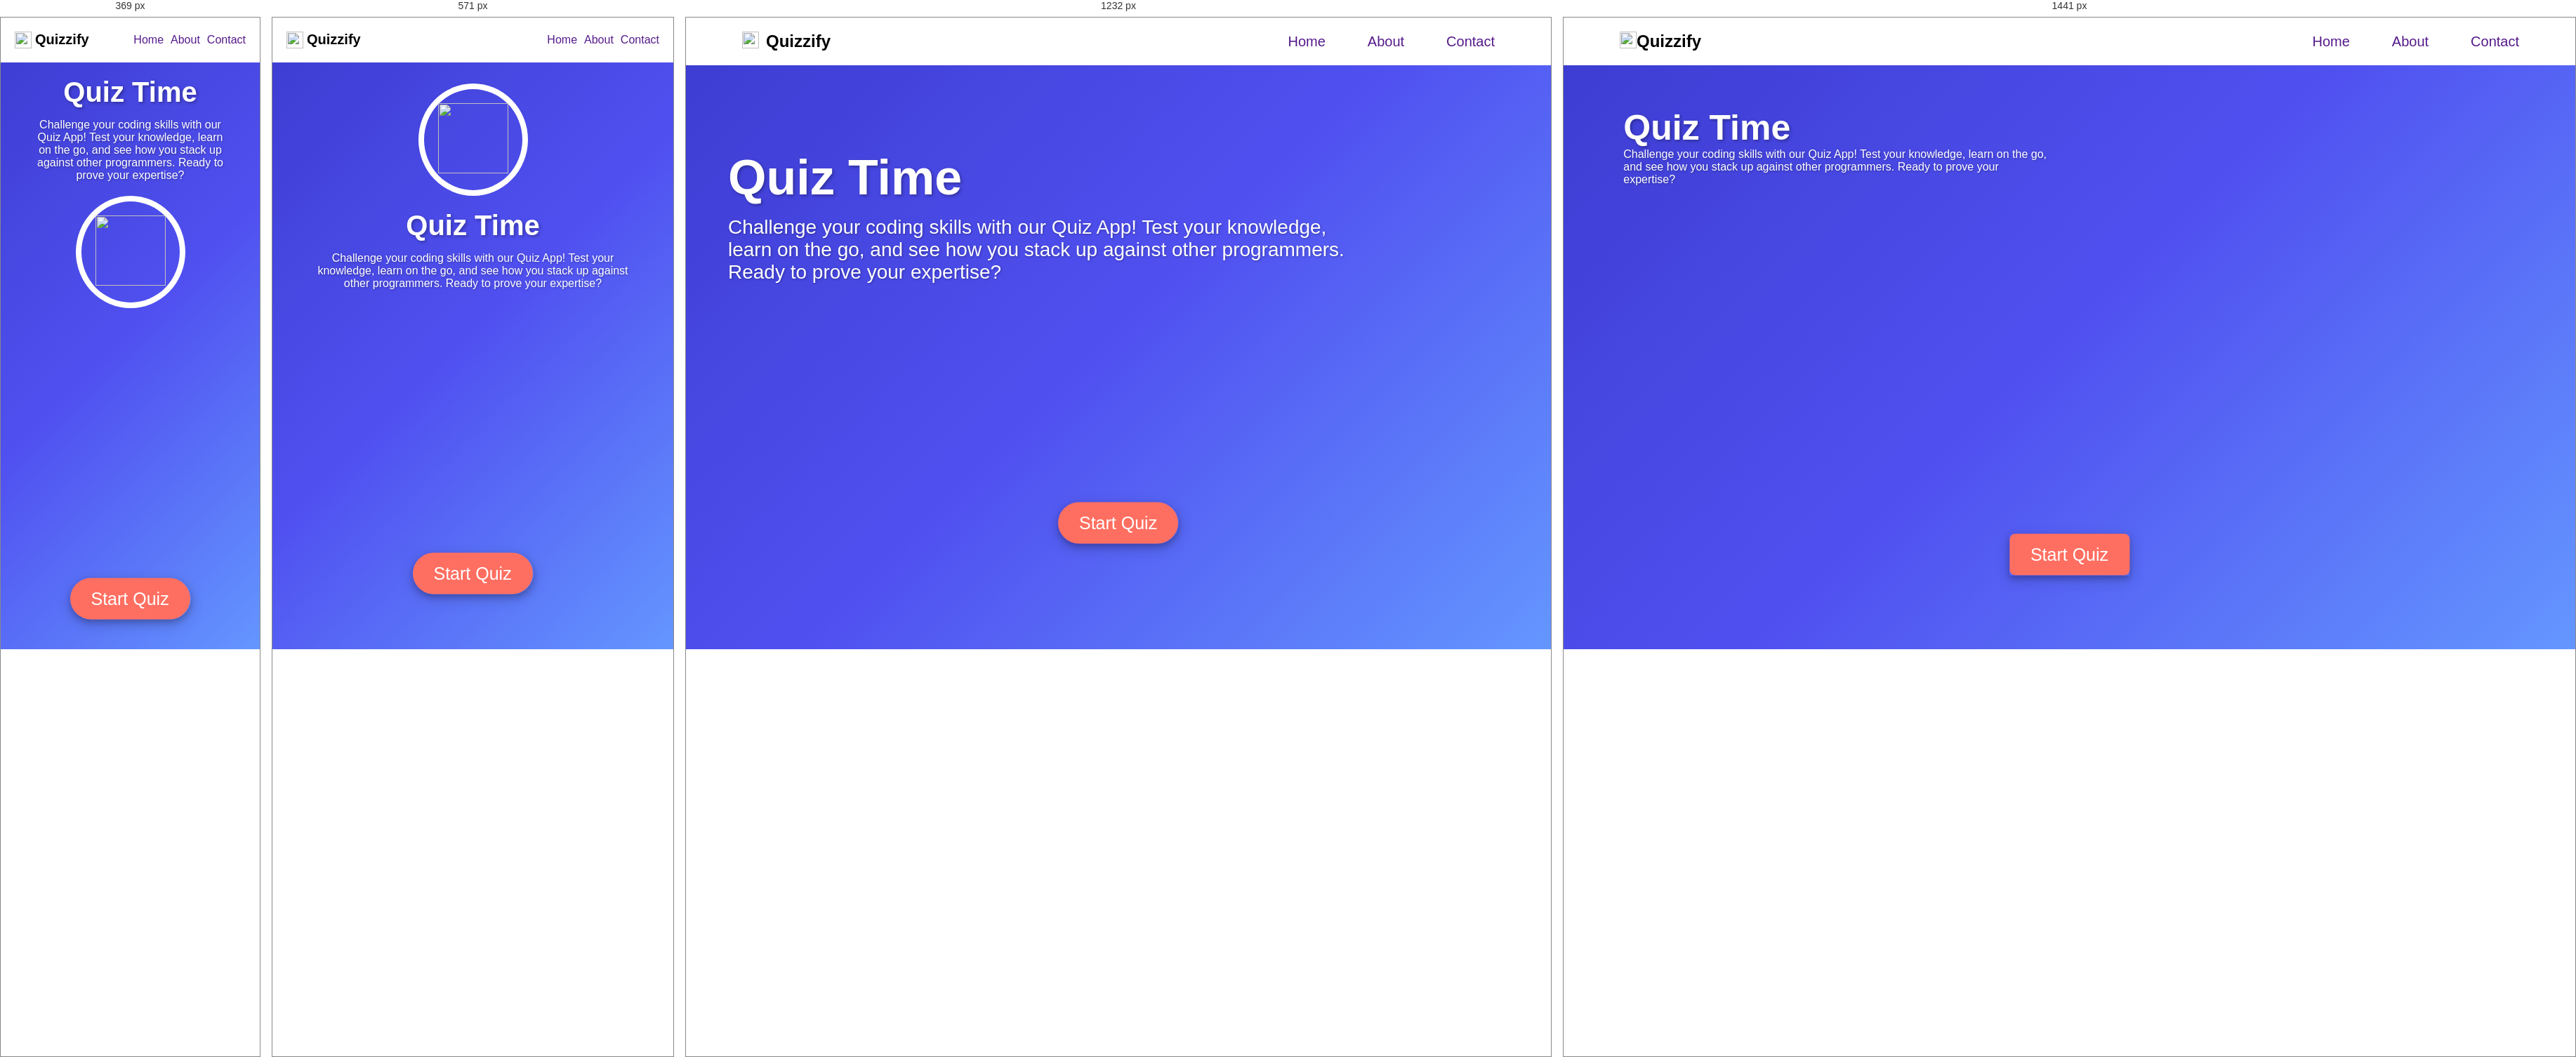
Rendered at 369 px, 571 px, 1232 px and 1441 px, left to right.

<!-- file: index.html -->
<!DOCTYPE html>
<html lang="en">

<head>
    <meta charset="UTF-8">
    <meta name="viewport" content="width=device-width, initial-scale=1.0">
    <title>Quizzify Quiz App | Take the test now!</title>
    <link rel="stylesheet" href="style.css">
    <link rel="preconnect" href="https://fonts.googleapis.com">
    <link rel="preconnect" href="https://fonts.gstatic.com" crossorigin>
    <link
        href="https://fonts.googleapis.com/css2?family=Oswald:wght@200..700&family=Roboto:ital,wght@0,100;0,300;0,400;0,500;0,700;0,900;1,100;1,300;1,400;1,500;1,700;1,900&display=swap"
        rel="stylesheet">
    <script src="https://kit.fontawesome.com/675dac8557.js" crossorigin="anonymous"></script>
    <link rel="shortcut icon" href="https://cdn-icons-png.flaticon.com/128/2839/2839259.png" type="image/x-icon">
</head>

<body>
    <!-- Navigation Bar -->
    <nav>
        <div class="Logo">
            <img src="https://cdn-icons-png.flaticon.com/128/2839/2839259.png" height="24" width="24" alt="">
            <h2>Quizzify</h2>
        </div>
        <ul>
            <li><a href="">Home</a></li>
            <li><a href="">About</a></li>
            <li><a href="">Contact</a></li>
        </ul>
    </nav>

    <!-- Jumbotron -->
     <div class="container">
        <div class="left">
            <h1>Quiz Time</h1>
            <p>Challenge your coding skills with our Quiz App! Test your knowledge, learn on the go, and see how you stack up against other programmers. Ready to prove your expertise?</p>
        </div>
        <div class="right">
            <img src="https://cdn-icons-png.flaticon.com/256/11201/11201642.png" alt="">
        </div>
     </div>

    <!-- Quiz start button -->
    <div class="startButton"><button>Start Quiz</button></div>

    <!-- Info box -->
    <div class="infoBox">
        <div class="infoTitle">
            <span>Quiz Rules</span>
        </div>
        <ol class="infoList">
            <li class="info">Each question has a <span>15-seconds</span> time limit.</li>
            <li class="info">Once you choose an answer, it cannot be changed.</li>
            <li class="info">Options are locked when the timer runs out.</li>
            <li class="info">The quiz cannot be exited while in progress.</li>
            <li class="info">Points are awarded based on correct answers.</li>
        </ol>
        <div class="buttons">
            <button class="quit">Exit Quiz</button>
            <button class="restart">Continue</button>
        </div>
    </div>

    <!-- Quiz Box -->
    <div class="quizBox">
        <header>
            <div class="title">Quizzify - CodeQuest</div>
            <div class="timer">
                <div class="timerText">Time Left</div>
                <div class="timerTime">15</div>
            </div>
            <div class="timeLine"></div>
        </header>
        <section>
            <div class="queText">
                <!-- <span>What does HTML stands for?</span> -->
            </div>
            <div class="optionList">
                <!-- <div class="option">
                    <span>Hyper Text Preprocessor</span>
                    <div class="icon tick"><i class="fa fa-check" aria-hidden="true"></i></div>
                </div>
                <div class="option">
                    <span>Hyper Text Markup Language</span>
                    <div class="icon cross"><i class="fa fa-times" aria-hidden="true"></i></div>
                </div>
                <div class="option">
                    <span>Hyper Text Multiple Language</span>
                </div>
                <div class="option">
                    <span>Hyper Tool Multi Language</span>
                </div> -->
            </div>
        </section>

        <!-- Quiz box footer -->
        <footer>
            <div class="totalQue">
                <!-- <span><p>2</p>Of<p>5</p>Questions</span> -->
            </div>
            <button class="nextQue">Next</button>
        </footer>
    </div>

    <!-- Result box -->
    <div class="resultBox">
        <div class="icon">
            <img src="https://cdn-icons-png.flaticon.com/256/6811/6811291.png" height="200px" width="200px" alt="">
        </div>
        <div class="textDesc">You've completed the Quiz</div>
        <div class="scoreText">
            <!-- <span>You got only <p>2</p>out of<p>5</p></span> -->
        </div>
        <div class="buttons">
            <button class="restart">Replay Quiz</button>
            <button class="quit">Quit Quiz</button>
        </div>
    </div>

    <script src="script.js"></script>

</body>

</html>

/* @media block from style.css */
@media (max-width: 370px) {
    .container {
        margin-left: 50px;
        margin-right: 50px;
        margin-top: 20px;
        margin-bottom: 30px;
        row-gap: 20px;
    }

    .left h1 {
        text-align: center;
        font-size: 40px;
    }

    .left {
        display: flex;
        flex-direction: column;
        row-gap: 15px;
    }

    .left p {
        width: 100%;
        text-align: center;
    }

    .Logo h2 {
        font-size: 20px;
    }

    .right {
        border: 8px solid white;
        border-radius: 50%;
        padding: 20px;
    }

    .right img {
        height: 100px;
        width: 100px;
    }

    nav ul {
        margin-right: 0px;
        column-gap: 10px;
        font-size: 16px;
    }

    .Logo {
        margin-left: 0px;
        column-gap: 5px;
    }

    .container {
        flex-direction: column;
    }

    .startButton,
    .infoBox,
    .quizBox,
    .resultBox {
        position: absolute;
        top: 50%;
        left: 50%;
        transform: translate(-50%, -50%);
        box-shadow: 0px 4px 8px 0 rgba(0, 0, 0, 0.2),
            0px 6px 20px 0 rgba(0, 0, 0, 0.19);
        transition: all 0.3s ease;
    }

    .startButton {
        width: 172px;
        left: 50%;
        top: 92%;
        border-radius: 40px;
    }

    .startButton button {
        border-radius: 40px;
    }

    .infoBox {
        width: 305px;
        left: 50%;
        top: 50%
    }

    .quizBox {
        width: 284px;
        height: 515px;
        left: 50%;
        top: 50%;
        overflow: hidden;
    }

    .quizBox header .timer {
        margin-left: 3px;
    }

    .quizBox header .timer .timerText {
        font-size: 15px;
    }

    .quizBox header .title {
        font-size: 18px;
    }

    .quizBox section {
        height: 391px;
    }

    .quizBox section .queText {
        font-size: 20px;
    }

    section .optionList .option {
        font-size: 15px;
    }

    .quizBox footer {
        height: 55px;
        width: 100%;
    }

    footer .nextQue {
        height: 32px;
        padding: 5px 18px;
    }

    .resultBox {
        width: 290px;
        left: 50%;
        top: 50%
    }

    .resultBox .scoreText span {
        font-size: 17px;
    }

    .resultBox .buttons button {
        height: 50px;
        padding: 4px 23px;
        font-size: 16px;
    }

    .optionList .option .icon {
        height: 22px;
        width: 22px;
        line-height: 20px;
    }
}

/* @media block from style.css */
@media (min-width: 375px) and (max-width: 767px) {
    .container {
        margin-left: 50px;
        margin-right: 50px;
        margin-top: 30px;
        margin-bottom: 30px;
        row-gap: 20px;
    }

    .left h1 {
        text-align: center;
        font-size: 40px;
    }

    .left {
        order: 2;
        display: flex;
        flex-direction: column;
        row-gap: 15px;
    }

    .left p {
        width: 100%;
        text-align: center;
    }

    .Logo h2 {
        font-size: 20px;
    }

    .right {
        border: 8px solid white;
        border-radius: 50%;
        padding: 20px;
    }

    .right img {
        height: 100px;
        width: 100px;
    }

    nav ul {
        margin-right: 0px;
        column-gap: 10px;
        font-size: 16px;
    }

    .Logo {
        margin-left: 0px;
        column-gap: 5px;
    }

    .container {
        flex-direction: column;
    }

    .startButton,
    .infoBox,
    .quizBox,
    .resultBox {
        position: absolute;
        top: 50%;
        left: 50%;
        transform: translate(-50%, -50%);
        box-shadow: 0px 4px 8px 0 rgba(0, 0, 0, 0.2),
            0px 6px 20px 0 rgba(0, 0, 0, 0.19);
        transition: all 0.3s ease;
    }

    .startButton {
        width: 172px;
        left: 50%;
        top: 88%;
        border-radius: 40px;
    }

    .startButton button {
        border-radius: 40px;
    }

    .infoBox {
        width: 324px;
        left: 50%;
        top: 50%
    }

    .quizBox {
        width: 320px;
        height: 515px;
        left: 50%;
        top: 50%;
        overflow: hidden;
    }

    .quizBox header .timer {
        margin-left: 3px;
    }

    .quizBox header .timer .timerText {
        font-size: 15px;
    }

    .quizBox header .title {
        font-size: 20px;
    }

    .quizBox section {
        height: 391px;
    }

    .quizBox section .queText {
        font-size: 22px;
    }

    section .optionList .option {
        font-size: 17px;
    }

    .quizBox footer {
        height: 45px;
        width: 100%;
    }

    footer .nextQue {
        height: 33px;
        padding: 5px 26px;
    }

    .resultBox {
        width: 320px;
        left: 50%;
        top: 50%
    }

    .resultBox .scoreText span {
        font-size: 17px;
    }

    .resultBox .buttons button {
        height: 50px;
        padding: 4px 23px;
    }

    .optionList .option .icon {
        height: 22px;
        width: 22px;
        line-height: 20px;
    }
}

/* @media block from style.css */
@media (min-width: 768px) and (max-width: 1023px) {
    nav {
        display: flex;
        justify-content: space-between;
        background: white;
        padding: 20px;
    }

    .Logo {
        display: flex;
        margin-left: 60px;
        column-gap: 10px;
    }

    nav ul {
        list-style-type: none;
        display: flex;
        align-items: center;
        column-gap: 60px;
        margin-right: 60px;
        font-size: 20px;
    }

    .container {
        display: flex;
        justify-content: space-around;
        align-items: center;
        margin: 60px;
    }

    .left p {
        width: 90%;
        font-size: 20px;
    }

    .left {
        color: white;
        display: flex;
        flex-direction: column;
        row-gap: 15px;
    }

    .left h1 {
        font-size: 50px;
    }
    .startButton {
        width: 172px;
        left: 50%;
        top: 80%;
        border-radius: 40px;
    }
    .startButton button{
        border-radius: 40px;
    }
}

/* @media block from style.css */
@media (min-width: 1024px) and (max-width: 1440px) {
    nav {
        display: flex;
        justify-content: space-between;
        background: white;
        padding: 20px;
    }

    .Logo {
        display: flex;
        margin-left: 60px;
        column-gap: 10px;
    }

    nav ul {
        list-style-type: none;
        display: flex;
        align-items: center;
        column-gap: 60px;
        margin-right: 60px;
        font-size: 20px;
    }

    .container {
        display: flex;
        justify-content: space-around;
        align-items: center;
        margin: 60px;
        margin-top: 120px;
    }

    .left p {
        width: 80%;
        font-size: 28px;
    }

    .left {
        color: white;
        display: flex;
        flex-direction: column;
        row-gap: 15px;
    }

    .left h1 {
        font-size: 70px;
    }

    .startButton,
    .infoBox,
    .quizBox,
    .resultBox {
        position: absolute;
        top: 50%;
        left: 50%;
        transform: translate(-50%, -50%);
        box-shadow: 0px 4px 8px 0 rgba(0, 0, 0, 0.2),
            0px 6px 20px 0 rgba(0, 0, 0, 0.19);
    }

    .startButton {
        width: 172px;
        left: 50%;
        top: 80%;
        border-radius: 40px;
    }
    .startButton button{
        border-radius: 40px;
    }
   
}